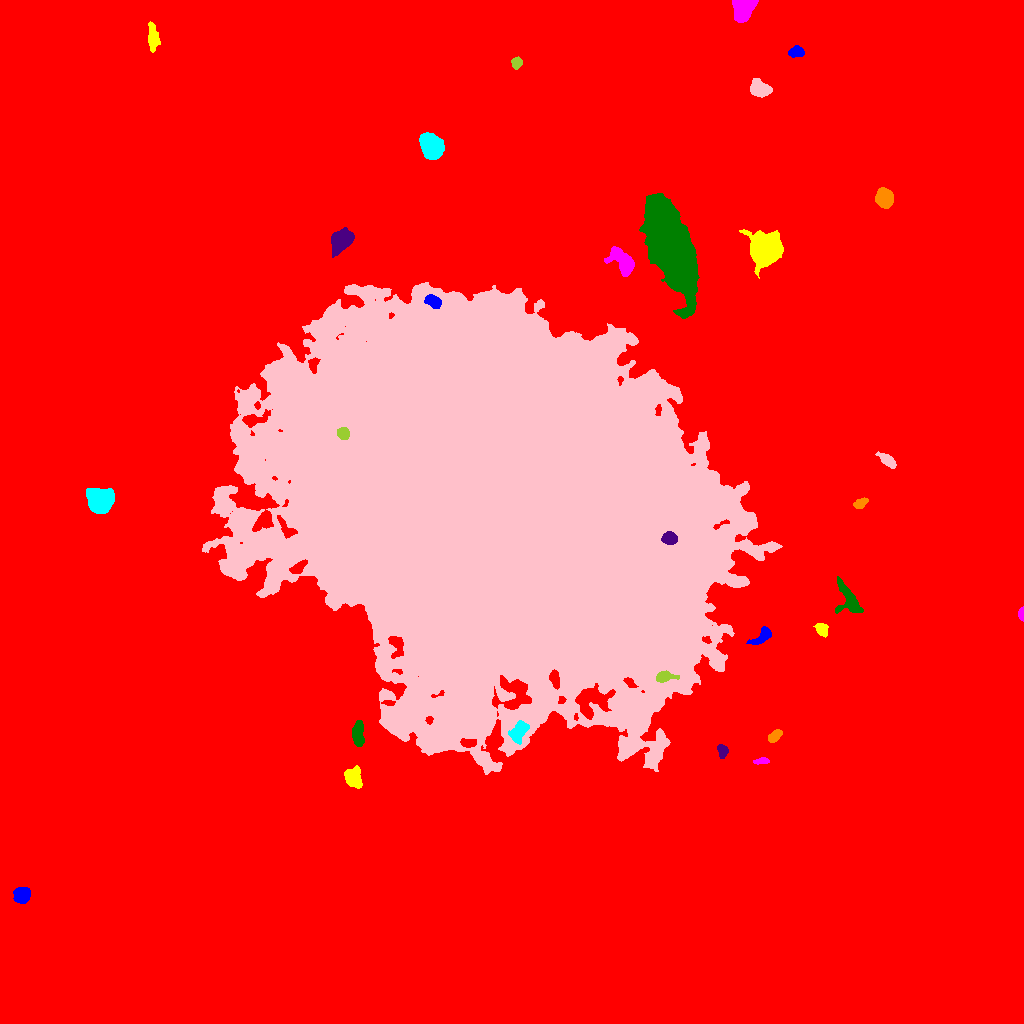

The table this chart was drawn from, first rows:
ID, X, Y, A, B, theta, total_flux, mu_max, mu_median, mu_mean, R_fwhm, R_e, R10, R90, x_start, x_end, y_start, y_end, area, greylevel
0, 530, 501.8, 290.3, 275.6, -0.2744, 4968186, 77.0, 4.0, 5.74, 9.219, 237.9, 88.69, 399.1, 0, 1023, 0, 1023, 865597, 5.74
1, 21.85, 128.4, 3.864, 3.267, 0.4145, 2554, 25.0, 8.5, 10.06, 5.352, 4.514, 1.784, 7.247, 13, 30, 120, 136, 254, 28.06
2, 352.6, 245.9, 4.813, 3.981, -1.16, 2098, 17.0, 6.0, 6.746, 5.642, 5.47, 2.111, 8.593, 344, 362, 235, 258, 311, 23.75
3, 761.3, 262.5, 3.931, 1.456, 0.06771, 375.0, 8.0, 4.0, 3.989, 3.949, 2.985, 1.128, 4.687, 753, 769, 259, 266, 94, 21.99
4, 358, 289.8, 6.667, 2.627, 1.56, 1416, 11.0, 5.0, 5.225, 6.433, 5.232, 2.034, 7.878, 352, 364, 277, 303, 271, 24.23
5, 722.1, 272.4, 3.157, 2.183, -1.385, 546.0, 9.0, 4.0, 4.233, 4.334, 3.29, 1.382, 5.14, 717, 728, 265, 279, 129, 26.23
6, 774.3, 287.1, 4.021, 2.156, 0.6617, 472.0, 7.0, 3.0, 3.278, 4.72, 3.827, 1.493, 5.754, 768, 782, 281, 294, 144, 22.28
7, 519, 291.9, 5.603, 3.284, 1.046, 1187, 10.0, 4.0, 3.983, 6.383, 5.352, 2.034, 8.195, 508, 529, 279, 303, 298, 33.98
8, 503.6, 514.7, 102.9, 80.23, -0.4887, 5022542, 152.0, 22.0, 29.54, 56.08, 109.5, 40.05, 188.2, 202, 782, 249, 741, 170007, 45.54
9, 663.7, 346.9, 4.071, 2.464, 0.1493, 971.0, 13.0, 4.0, 5.165, 4.754, 3.827, 1.493, 6.05, 656, 679, 341, 353, 188, 43.16
10, 355.2, 383.9, 4.387, 2.668, -0.2399, 442.0, 7.0, 2.0, 2.156, 3.568, 4.184, 1.493, 6.408, 346, 364, 376, 390, 205, 23.16
11, 761.8, 387, 6.338, 2.674, 0.6753, 854.0, 8.0, 4.0, 3.796, 6.232, 4.72, 1.871, 7.181, 746, 771, 379, 397, 225, 24.8
12, 821.7, 394.1, 3.442, 2.619, -0.9452, 953.0, 12.0, 6.0, 6.311, 5.323, 3.827, 1.596, 5.89, 813, 828, 386, 400, 151, 29.31
13, 1022, 409.6, 3.113, 1.389, 1.536, 580.0, 19.0, 7.5, 8.056, 2.877, 2.523, 0.9772, 3.949, 1018, 1023, 402, 417, 72, 26.06
14, 848.4, 424.1, 9.287, 4.742, -1.095, 2330, 12.0, 5.0, 5.224, 7.269, 6.433, 2.585, 10.39, 835, 863, 410, 447, 446, 26.22
15, 669.6, 485.1, 3.3, 2.676, -0.07767, 3137, 47.0, 15.5, 17.24, 4.37, 3.785, 1.493, 6.077, 661, 677, 479, 492, 182, 86.24
16, 860.6, 520.2, 3.517, 2.096, 0.4994, 603.0, 11.0, 4.5, 4.786, 3.989, 3.432, 1.262, 5.412, 853, 868, 515, 526, 126, 22.79
17, 99.72, 522.6, 5.261, 4.926, -0.4316, 17589, 91.0, 20.0, 28.05, 6.91, 6.308, 2.459, 10.63, 86, 114, 510, 535, 627, 46.05
18, 888.3, 562.4, 5.004, 2.188, -0.656, 742.0, 10.0, 4.0, 3.885, 4.983, 4.107, 1.596, 6.507, 875, 896, 555, 572, 191, 21.88
19, 343.2, 590.1, 2.82, 2.552, -0.9456, 829.0, 14.0, 5.0, 5.838, 4.297, 3.478, 1.382, 5.47, 337, 349, 584, 596, 142, 66.84
20, 802.2, 646.5, 9.988, 4.248, 1.102, 1944, 10.0, 5.0, 4.776, 8.058, 6.58, 2.585, 10.19, 790, 815, 627, 671, 407, 22.78
21, 432.7, 722.4, 4.18, 2.713, -0.5203, 1201, 12.0, 6.0, 6.354, 5.863, 4.37, 1.784, 6.676, 424, 441, 715, 729, 189, 43.35
22, 764.7, 775.6, 6.073, 5.976, -0.1387, 37362, 156.0, 17.0, 34.44, 7.421, 7.225, 2.821, 12.59, 739, 783, 745, 794, 1085, 52.44
23, 622.3, 761.8, 8.461, 4.264, -0.8332, 1971, 10.0, 4.0, 4.167, 8.078, 6.58, 2.646, 10.25, 604, 634, 747, 777, 473, 24.17
24, 670.4, 779.3, 22.58, 7.83, -1.204, 122259, 95.0, 22.0, 30.19, 18.33, 16.53, 6.58, 27.28, 639, 699, 705, 830, 4049, 48.19
25, 341.7, 782.9, 5.657, 4.182, 0.9402, 4870, 27.0, 9.0, 10.63, 6.956, 6.024, 2.459, 9.739, 331, 354, 766, 796, 458, 28.63
26, 884.5, 825.8, 4.209, 3.598, -1.435, 4827, 39.0, 13.0, 15.08, 5.809, 4.983, 1.954, 8.019, 875, 893, 815, 836, 320, 33.08
27, 431.1, 877.9, 6.175, 4.404, -0.9998, 8844, 38.0, 15.0, 16.26, 8.444, 6.747, 2.764, 10.59, 419, 444, 864, 891, 544, 34.26
28, 760, 935, 5.339, 3.75, -0.4316, 1729, 10.0, 6.0, 5.577, 7.979, 5.698, 2.394, 8.463, 750, 772, 926, 945, 310, 23.58
29, 516.4, 960.2, 2.6, 2.314, 1.027, 655.0, 13.0, 6.0, 5.647, 3.949, 3.141, 1.262, 4.886, 511, 522, 954, 967, 116, 24.65
30, 72.71, 964.5, 2.462, 2.345, 0.5089, 561.0, 11.0, 5.0, 5.447, 3.827, 3.038, 1.262, 4.787, 67, 78, 959, 969, 103, 23.45
31, 796.4, 971.3, 3.753, 2.557, 0.06527, 1101, 14.0, 7.0, 6.968, 5.171, 3.989, 1.596, 6.103, 788, 804, 966, 978, 158, 23.97
32, 153.5, 985.8, 6.146, 2.579, -1.435, 981.0, 12.0, 3.0, 3.716, 4.26, 4.549, 1.693, 7.797, 148, 160, 971, 1002, 264, 21.72
33, 743.5, 1017, 5.601, 4.636, 0.9409, 8801, 68.0, 16.0, 20, 5.202, 5.557, 2.034, 9.373, 732, 758, 1001, 1023, 440, 38
